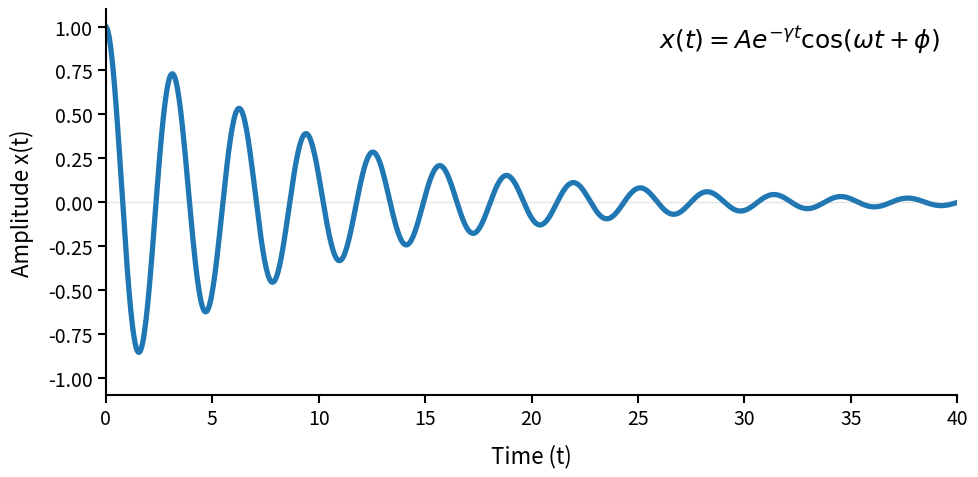

This figure's Python source:
import numpy as np
import matplotlib.pyplot as plt
import matplotlib as mpl

# 設置字體為系統默認，避免警告
plt.rcParams.update({
    "text.usetex": False,
    "font.family": "sans-serif",
    "font.size": 14,
    "figure.figsize": (10, 5.5),
    "axes.labelsize": 16,
    "axes.titlesize": 18,
    "xtick.labelsize": 14,
    "ytick.labelsize": 14,
    "legend.fontsize": 14,
    "legend.frameon": False,
})

# 高DPI設置
plt.figure(dpi=300)

# 參數設置
A = 1.0        # 振幅
gamma = 0.1    # 阻尼係數
omega = 2.0    # 角頻率
phi = 0        # 初始相位
    
# 生成時間序列
t = np.linspace(0, 40, 1000)
    
# 計算阻尼諧振子位置
x = A * np.exp(-gamma * t) * np.cos(omega * t + phi)

# 創建圖形
fig, ax = plt.subplots(figsize=(10, 5))

# 繪製阻尼振盪器曲線，增加線條寬度和使用深藍色
ax.plot(t, x, linewidth=3.8, color='#1f77b4')

# 設置坐標軸標籤
ax.set_xlabel('Time (t)', fontsize=16, labelpad=10)
ax.set_ylabel('Amplitude x(t)', fontsize=16, labelpad=10)

# 移除標題，讓論文圖表更簡潔
# ax.set_title('Damped Harmonic Oscillator', fontsize=18, pad=15)

# 添加公式說明，使用數學方式表示
equation = r"$x(t) = Ae^{-\gamma t}\cos(\omega t + \phi)$"
# 調整位置到左上角
ax.text(0.65, 0.9, equation, transform=ax.transAxes, 
        fontsize=18, bbox=dict(facecolor='white', alpha=0.7, 
                               boxstyle='round,pad=0.5', edgecolor='none'))

# 移除上方和右方的邊框，保持簡潔風格
ax.spines['top'].set_visible(False)
ax.spines['right'].set_visible(False)

# 加粗左邊和底部的坐標軸線
ax.spines['left'].set_linewidth(1.5)
ax.spines['bottom'].set_linewidth(1.5)

# 設置坐標軸刻度的寬度
ax.tick_params(width=1.5, length=6)

# 設置坐標軸範圍
ax.set_xlim(0, 40)
ax.set_ylim(-1.1, 1.1)

# 添加灰色參考線但較淡
ax.axhline(y=0, color='gray', linestyle='-', alpha=0.2, linewidth=1)

# 調整佈局並保存
plt.tight_layout()
plt.savefig('damped_oscillator.png', dpi=300, bbox_inches='tight')
plt.savefig('damped_oscillator.pdf', bbox_inches='tight')  # 同時保存PDF格式，適合論文

print("已更新並保存阻尼振盪器圖像") 